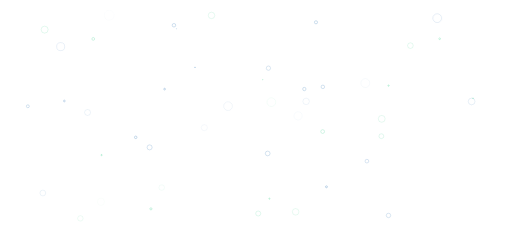
t = 0.00 s
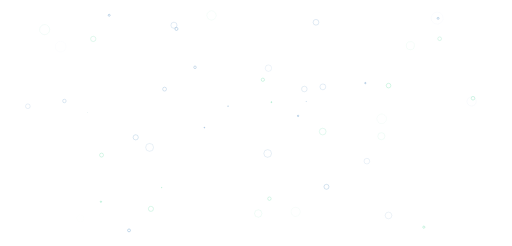
t = 0.50 s
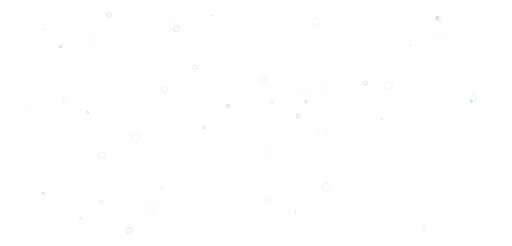
t = 1.00 s
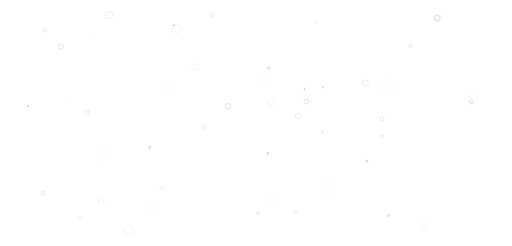
t = 1.50 s

The animated SVG that drew these frames (rendered in a browser with its animation timeline set to each time). Animation: 100 SMIL elements (animate=100); one cycle of 2.00 s, repeats indefinitely.

<?xml version="1.0" encoding="utf-8"?>
<svg xmlns="http://www.w3.org/2000/svg" xmlns:xlink="http://www.w3.org/1999/xlink" style="margin: auto; background: rgb(255, 255, 255); display: block; z-index: 1; position: relative; shape-rendering: auto;" width="1536" height="739" preserveAspectRatio="xMidYMid" viewBox="0 0 1536 739">
<g transform="translate(768,369.5) scale(1,1) translate(-768,-369.5)"><circle cx="1272.1605901120902" cy="682.4466566213864" r="13.044678138264052" fill="none" stroke="#42d392" stroke-width="1">
  <animate attributeName="r" repeatCount="indefinite" dur="2s" values="0;13.044678138264052" begin="0s"></animate>
  <animate attributeName="opacity" repeatCount="indefinite" dur="2s" values="1;0" begin="0s"></animate>
</circle><circle cx="528.94988747282" cy="86.85662427218054" r="17.073894690721193" fill="none" stroke="#2c74b3" stroke-width="1">
  <animate attributeName="r" repeatCount="indefinite" dur="2s" values="0;17.073894690721193" begin="-0.04s"></animate>
  <animate attributeName="opacity" repeatCount="indefinite" dur="2s" values="1;0" begin="-0.04s"></animate>
</circle><circle cx="788.6055288499349" cy="239.58272018684033" r="16.919395323143934" fill="none" stroke="#42d392" stroke-width="1">
  <animate attributeName="r" repeatCount="indefinite" dur="2s" values="0;16.919395323143934" begin="-0.08s"></animate>
  <animate attributeName="opacity" repeatCount="indefinite" dur="2s" values="1;0" begin="-0.08s"></animate>
</circle><circle cx="1419.9545354431407" cy="295.0666389255765" r="17.624133046758384" fill="none" stroke="#42d392" stroke-width="1">
  <animate attributeName="r" repeatCount="indefinite" dur="2s" values="0;17.624133046758384" begin="-0.12s"></animate>
  <animate attributeName="opacity" repeatCount="indefinite" dur="2s" values="1;0" begin="-0.12s"></animate>
</circle><circle cx="584.7970353306405" cy="202.19124566175134" r="11.772976279819549" fill="none" stroke="#2c74b3" stroke-width="1">
  <animate attributeName="r" repeatCount="indefinite" dur="2s" values="0;11.772976279819549" begin="-0.16s"></animate>
  <animate attributeName="opacity" repeatCount="indefinite" dur="2s" values="1;0" begin="-0.16s"></animate>
</circle><circle cx="1166.2273873100735" cy="257.18455725408586" r="19.805943250875554" fill="none" stroke="#42d392" stroke-width="1">
  <animate attributeName="r" repeatCount="indefinite" dur="2s" values="0;19.805943250875554" begin="-0.2s"></animate>
  <animate attributeName="opacity" repeatCount="indefinite" dur="2s" values="1;0" begin="-0.2s"></animate>
</circle><circle cx="304.035430107243" cy="465.9054832410576" r="16.06561551001755" fill="none" stroke="#42d392" stroke-width="1">
  <animate attributeName="r" repeatCount="indefinite" dur="2s" values="0;16.06561551001755" begin="-0.24s"></animate>
  <animate attributeName="opacity" repeatCount="indefinite" dur="2s" values="1;0" begin="-0.24s"></animate>
</circle><circle cx="808.322673837605" cy="596.8106060239577" r="13.27960969874444" fill="none" stroke="#42d392" stroke-width="1">
  <animate attributeName="r" repeatCount="indefinite" dur="2s" values="0;13.27960969874444" begin="-0.28s"></animate>
  <animate attributeName="opacity" repeatCount="indefinite" dur="2s" values="1;0" begin="-0.28s"></animate>
</circle><circle cx="979.6972376402925" cy="561.1687247979839" r="18.188793357986626" fill="none" stroke="#2c74b3" stroke-width="1">
  <animate attributeName="r" repeatCount="indefinite" dur="2s" values="0;18.188793357986626" begin="-0.32s"></animate>
  <animate attributeName="opacity" repeatCount="indefinite" dur="2s" values="1;0" begin="-0.32s"></animate>
</circle><circle cx="452.3456320761421" cy="627.3726224121667" r="18.015758302035174" fill="none" stroke="#42d392" stroke-width="1">
  <animate attributeName="r" repeatCount="indefinite" dur="2s" values="0;18.015758302035174" begin="-0.36s"></animate>
  <animate attributeName="opacity" repeatCount="indefinite" dur="2s" values="1;0" begin="-0.36s"></animate>
</circle><circle cx="493.37107593440464" cy="267.7078750786256" r="13.037088328465206" fill="none" stroke="#2c74b3" stroke-width="1">
  <animate attributeName="r" repeatCount="indefinite" dur="2s" values="0;13.037088328465206" begin="-0.4s"></animate>
  <animate attributeName="opacity" repeatCount="indefinite" dur="2s" values="1;0" begin="-0.4s"></animate>
</circle><circle cx="1319.7280891650353" cy="116.35983294690635" r="11.838667204916739" fill="none" stroke="#42d392" stroke-width="1">
  <animate attributeName="r" repeatCount="indefinite" dur="2s" values="0;11.838667204916739" begin="-0.44s"></animate>
  <animate attributeName="opacity" repeatCount="indefinite" dur="2s" values="1;0" begin="-0.44s"></animate>
</circle><circle cx="406.64189918501023" cy="412.55141924234243" r="15.900522743087883" fill="none" stroke="#2c74b3" stroke-width="1">
  <animate attributeName="r" repeatCount="indefinite" dur="2s" values="0;15.900522743087883" begin="-0.48s"></animate>
  <animate attributeName="opacity" repeatCount="indefinite" dur="2s" values="1;0" begin="-0.48s"></animate>
</circle><circle cx="192.3848475381089" cy="303.36477294619374" r="10.325036625123898" fill="none" stroke="#2c74b3" stroke-width="1">
  <animate attributeName="r" repeatCount="indefinite" dur="2s" values="0;10.325036625123898" begin="-0.52s"></animate>
  <animate attributeName="opacity" repeatCount="indefinite" dur="2s" values="1;0" begin="-0.52s"></animate>
</circle><circle cx="279.07165710603255" cy="116.924021588084" r="15.017201582918638" fill="none" stroke="#42d392" stroke-width="1">
  <animate attributeName="r" repeatCount="indefinite" dur="2s" values="0;15.017201582918638" begin="-0.56s"></animate>
  <animate attributeName="opacity" repeatCount="indefinite" dur="2s" values="1;0" begin="-0.56s"></animate>
</circle><circle cx="948.1933198916959" cy="66.96781888523486" r="15.636008058715733" fill="none" stroke="#2c74b3" stroke-width="1">
  <animate attributeName="r" repeatCount="indefinite" dur="2s" values="0;15.636008058715733" begin="-0.6s"></animate>
  <animate attributeName="opacity" repeatCount="indefinite" dur="2s" values="1;0" begin="-0.6s"></animate>
</circle><circle cx="968.2749409364258" cy="395.2343040948612" r="17.722683740331256" fill="none" stroke="#42d392" stroke-width="1">
  <animate attributeName="r" repeatCount="indefinite" dur="2s" values="0;17.722683740331256" begin="-0.64s"></animate>
  <animate attributeName="opacity" repeatCount="indefinite" dur="2s" values="1;0" begin="-0.64s"></animate>
</circle><circle cx="521.504908091531" cy="75.82528507775686" r="15.552354839438776" fill="none" stroke="#2c74b3" stroke-width="1">
  <animate attributeName="r" repeatCount="indefinite" dur="2s" values="0;15.552354839438776" begin="-0.68s"></animate>
  <animate attributeName="opacity" repeatCount="indefinite" dur="2s" values="1;0" begin="-0.68s"></animate>
</circle><circle cx="913.1749579170289" cy="267.41628910032887" r="13.810669946737718" fill="none" stroke="#2c74b3" stroke-width="1">
  <animate attributeName="r" repeatCount="indefinite" dur="2s" values="0;13.810669946737718" begin="-0.72s"></animate>
  <animate attributeName="opacity" repeatCount="indefinite" dur="2s" values="1;0" begin="-0.72s"></animate>
</circle><circle cx="968.8561055891964" cy="260.96983278557303" r="13.899394948249498" fill="none" stroke="#2c74b3" stroke-width="1">
  <animate attributeName="r" repeatCount="indefinite" dur="2s" values="0;13.899394948249498" begin="-0.76s"></animate>
  <animate attributeName="opacity" repeatCount="indefinite" dur="2s" values="1;0" begin="-0.76s"></animate>
</circle><circle cx="803.1058568127819" cy="461.02488239003293" r="17.68053517278579" fill="none" stroke="#2c74b3" stroke-width="1">
  <animate attributeName="r" repeatCount="indefinite" dur="2s" values="0;17.68053517278579" begin="-0.8s"></animate>
  <animate attributeName="opacity" repeatCount="indefinite" dur="2s" values="1;0" begin="-0.8s"></animate>
</circle><circle cx="82.62164874833852" cy="319.2187412026829" r="10.534073561908833" fill="none" stroke="#2c74b3" stroke-width="1">
  <animate attributeName="r" repeatCount="indefinite" dur="2s" values="0;10.534073561908833" begin="-0.84s"></animate>
  <animate attributeName="opacity" repeatCount="indefinite" dur="2s" values="1;0" begin="-0.84s"></animate>
</circle><circle cx="448.3963098075223" cy="442.7085725194686" r="17.115642348447977" fill="none" stroke="#2c74b3" stroke-width="1">
  <animate attributeName="r" repeatCount="indefinite" dur="2s" values="0;17.115642348447977" begin="-0.88s"></animate>
  <animate attributeName="opacity" repeatCount="indefinite" dur="2s" values="1;0" begin="-0.88s"></animate>
</circle><circle cx="1101.1967533455859" cy="484.0482219835169" r="11.97299019969851" fill="none" stroke="#2c74b3" stroke-width="1">
  <animate attributeName="r" repeatCount="indefinite" dur="2s" values="0;11.97299019969851" begin="-0.92s"></animate>
  <animate attributeName="opacity" repeatCount="indefinite" dur="2s" values="1;0" begin="-0.92s"></animate>
</circle><circle cx="1166.0576204984256" cy="647.2313749414982" r="13.837237662721877" fill="none" stroke="#2c74b3" stroke-width="1">
  <animate attributeName="r" repeatCount="indefinite" dur="2s" values="0;13.837237662721877" begin="-0.96s"></animate>
  <animate attributeName="opacity" repeatCount="indefinite" dur="2s" values="1;0" begin="-0.96s"></animate>
</circle><circle cx="805.3474070870618" cy="204.7471133955613" r="12.967457238275163" fill="none" stroke="#2c74b3" stroke-width="1">
  <animate attributeName="r" repeatCount="indefinite" dur="2s" values="0;12.967457238275163" begin="-1s"></animate>
  <animate attributeName="opacity" repeatCount="indefinite" dur="2s" values="1;0" begin="-1s"></animate>
</circle><circle cx="774.710711319862" cy="641.3858437216629" r="14.442951791664846" fill="none" stroke="#42d392" stroke-width="1">
  <animate attributeName="r" repeatCount="indefinite" dur="2s" values="0;14.442951791664846" begin="-1.04s"></animate>
  <animate attributeName="opacity" repeatCount="indefinite" dur="2s" values="1;0" begin="-1.04s"></animate>
</circle><circle cx="1144.6215248166343" cy="409.1282858172802" r="13.478086087701833" fill="none" stroke="#42d392" stroke-width="1">
  <animate attributeName="r" repeatCount="indefinite" dur="2s" values="0;13.478086087701833" begin="-1.08s"></animate>
  <animate attributeName="opacity" repeatCount="indefinite" dur="2s" values="1;0" begin="-1.08s"></animate>
</circle><circle cx="133.03854030938317" cy="89.00834243016018" r="18.67479175533988" fill="none" stroke="#42d392" stroke-width="1">
  <animate attributeName="r" repeatCount="indefinite" dur="2s" values="0;18.67479175533988" begin="-1.12s"></animate>
  <animate attributeName="opacity" repeatCount="indefinite" dur="2s" values="1;0" begin="-1.12s"></animate>
</circle><circle cx="1231.7995847345233" cy="137.1334907888226" r="14.570512205484452" fill="none" stroke="#42d392" stroke-width="1">
  <animate attributeName="r" repeatCount="indefinite" dur="2s" values="0;14.570512205484452" begin="-1.16s"></animate>
  <animate attributeName="opacity" repeatCount="indefinite" dur="2s" values="1;0" begin="-1.16s"></animate>
</circle><circle cx="634.3697528435514" cy="46.33578253899431" r="16.33459183835676" fill="none" stroke="#42d392" stroke-width="1">
  <animate attributeName="r" repeatCount="indefinite" dur="2s" values="0;16.33459183835676" begin="-1.2s"></animate>
  <animate attributeName="opacity" repeatCount="indefinite" dur="2s" values="1;0" begin="-1.2s"></animate>
</circle><circle cx="1145.6261718274027" cy="357.00097002710044" r="16.58038507527244" fill="none" stroke="#42d392" stroke-width="1">
  <animate attributeName="r" repeatCount="indefinite" dur="2s" values="0;16.58038507527244" begin="-1.24s"></animate>
  <animate attributeName="opacity" repeatCount="indefinite" dur="2s" values="1;0" begin="-1.24s"></animate>
</circle><circle cx="887.0774338365695" cy="636.3770770218403" r="15.400728097763194" fill="none" stroke="#42d392" stroke-width="1">
  <animate attributeName="r" repeatCount="indefinite" dur="2s" values="0;15.400728097763194" begin="-1.28s"></animate>
  <animate attributeName="opacity" repeatCount="indefinite" dur="2s" values="1;0" begin="-1.28s"></animate>
</circle><circle cx="1415.7377361042368" cy="304.8134375424877" r="15.315169212275741" fill="none" stroke="#2c74b3" stroke-width="1">
  <animate attributeName="r" repeatCount="indefinite" dur="2s" values="0;15.315169212275741" begin="-1.32s"></animate>
  <animate attributeName="opacity" repeatCount="indefinite" dur="2s" values="1;0" begin="-1.32s"></animate>
</circle><circle cx="1312.289024014329" cy="54.50829308964693" r="19.438042731854935" fill="none" stroke="#2c74b3" stroke-width="1">
  <animate attributeName="r" repeatCount="indefinite" dur="2s" values="0;19.438042731854935" begin="-1.36s"></animate>
  <animate attributeName="opacity" repeatCount="indefinite" dur="2s" values="1;0" begin="-1.36s"></animate>
</circle><circle cx="181.1761394025295" cy="140.06063656983767" r="17.263111532879435" fill="none" stroke="#2c74b3" stroke-width="1">
  <animate attributeName="r" repeatCount="indefinite" dur="2s" values="0;17.263111532879435" begin="-1.4s"></animate>
  <animate attributeName="opacity" repeatCount="indefinite" dur="2s" values="1;0" begin="-1.4s"></animate>
</circle><circle cx="240.45926385634468" cy="655.9640828019395" r="11.442106761510987" fill="none" stroke="#42d392" stroke-width="1">
  <animate attributeName="r" repeatCount="indefinite" dur="2s" values="0;11.442106761510987" begin="-1.44s"></animate>
  <animate attributeName="opacity" repeatCount="indefinite" dur="2s" values="1;0" begin="-1.44s"></animate>
</circle><circle cx="127.67728679445199" cy="579.7907661480234" r="11.698316274570498" fill="none" stroke="#2c74b3" stroke-width="1">
  <animate attributeName="r" repeatCount="indefinite" dur="2s" values="0;11.698316274570498" begin="-1.48s"></animate>
  <animate attributeName="opacity" repeatCount="indefinite" dur="2s" values="1;0" begin="-1.48s"></animate>
</circle><circle cx="262.0269051171621" cy="337.846141858801" r="11.868724219005927" fill="none" stroke="#2c74b3" stroke-width="1">
  <animate attributeName="r" repeatCount="indefinite" dur="2s" values="0;11.868724219005927" begin="-1.52s"></animate>
  <animate attributeName="opacity" repeatCount="indefinite" dur="2s" values="1;0" begin="-1.52s"></animate>
</circle><circle cx="918.5834584742479" cy="304.662838061997" r="12.460808465669365" fill="none" stroke="#2c74b3" stroke-width="1">
  <animate attributeName="r" repeatCount="indefinite" dur="2s" values="0;12.460808465669365" begin="-1.56s"></animate>
  <animate attributeName="opacity" repeatCount="indefinite" dur="2s" values="1;0" begin="-1.56s"></animate>
</circle><circle cx="683.983822551166" cy="318.8446818807126" r="16.3726672521855" fill="none" stroke="#2c74b3" stroke-width="1">
  <animate attributeName="r" repeatCount="indefinite" dur="2s" values="0;16.3726672521855" begin="-1.6s"></animate>
  <animate attributeName="opacity" repeatCount="indefinite" dur="2s" values="1;0" begin="-1.6s"></animate>
</circle><circle cx="484.67711947186837" cy="563.423301388265" r="10.21216334895353" fill="none" stroke="#42d392" stroke-width="1">
  <animate attributeName="r" repeatCount="indefinite" dur="2s" values="0;10.21216334895353" begin="-1.64s"></animate>
  <animate attributeName="opacity" repeatCount="indefinite" dur="2s" values="1;0" begin="-1.64s"></animate>
</circle><circle cx="814.141487767813" cy="306.8685810203941" r="15.593588800942772" fill="none" stroke="#42d392" stroke-width="1">
  <animate attributeName="r" repeatCount="indefinite" dur="2s" values="0;15.593588800942772" begin="-1.68s"></animate>
  <animate attributeName="opacity" repeatCount="indefinite" dur="2s" values="1;0" begin="-1.68s"></animate>
</circle><circle cx="612.770343012502" cy="383.4885639158492" r="10.664991099125613" fill="none" stroke="#2c74b3" stroke-width="1">
  <animate attributeName="r" repeatCount="indefinite" dur="2s" values="0;10.664991099125613" begin="-1.72s"></animate>
  <animate attributeName="opacity" repeatCount="indefinite" dur="2s" values="1;0" begin="-1.72s"></animate>
</circle><circle cx="1096.4466198262248" cy="249.56740730611108" r="15.223726521923222" fill="none" stroke="#2c74b3" stroke-width="1">
  <animate attributeName="r" repeatCount="indefinite" dur="2s" values="0;15.223726521923222" begin="-1.76s"></animate>
  <animate attributeName="opacity" repeatCount="indefinite" dur="2s" values="1;0" begin="-1.76s"></animate>
</circle><circle cx="894.4590410692183" cy="348.17804553243127" r="13.848436484794508" fill="none" stroke="#2c74b3" stroke-width="1">
  <animate attributeName="r" repeatCount="indefinite" dur="2s" values="0;13.848436484794508" begin="-1.8s"></animate>
  <animate attributeName="opacity" repeatCount="indefinite" dur="2s" values="1;0" begin="-1.8s"></animate>
</circle><circle cx="302.19073535367124" cy="606.031830995009" r="11.851911385877942" fill="none" stroke="#42d392" stroke-width="1">
  <animate attributeName="r" repeatCount="indefinite" dur="2s" values="0;11.851911385877942" begin="-1.84s"></animate>
  <animate attributeName="opacity" repeatCount="indefinite" dur="2s" values="1;0" begin="-1.84s"></animate>
</circle><circle cx="327.0199385354253" cy="45.87273986885858" r="15.851503279792333" fill="none" stroke="#2c74b3" stroke-width="1">
  <animate attributeName="r" repeatCount="indefinite" dur="2s" values="0;15.851503279792333" begin="-1.88s"></animate>
  <animate attributeName="opacity" repeatCount="indefinite" dur="2s" values="1;0" begin="-1.88s"></animate>
</circle><circle cx="1315.0534083600473" cy="55.159265111508574" r="13.907186446703548" fill="none" stroke="#2c74b3" stroke-width="1">
  <animate attributeName="r" repeatCount="indefinite" dur="2s" values="0;13.907186446703548" begin="-1.92s"></animate>
  <animate attributeName="opacity" repeatCount="indefinite" dur="2s" values="1;0" begin="-1.92s"></animate>
</circle><circle cx="386.5517419042579" cy="692.0976068156956" r="19.01511089757832" fill="none" stroke="#2c74b3" stroke-width="1">
  <animate attributeName="r" repeatCount="indefinite" dur="2s" values="0;19.01511089757832" begin="-1.96s"></animate>
  <animate attributeName="opacity" repeatCount="indefinite" dur="2s" values="1;0" begin="-1.96s"></animate>
</circle></g>
</svg>